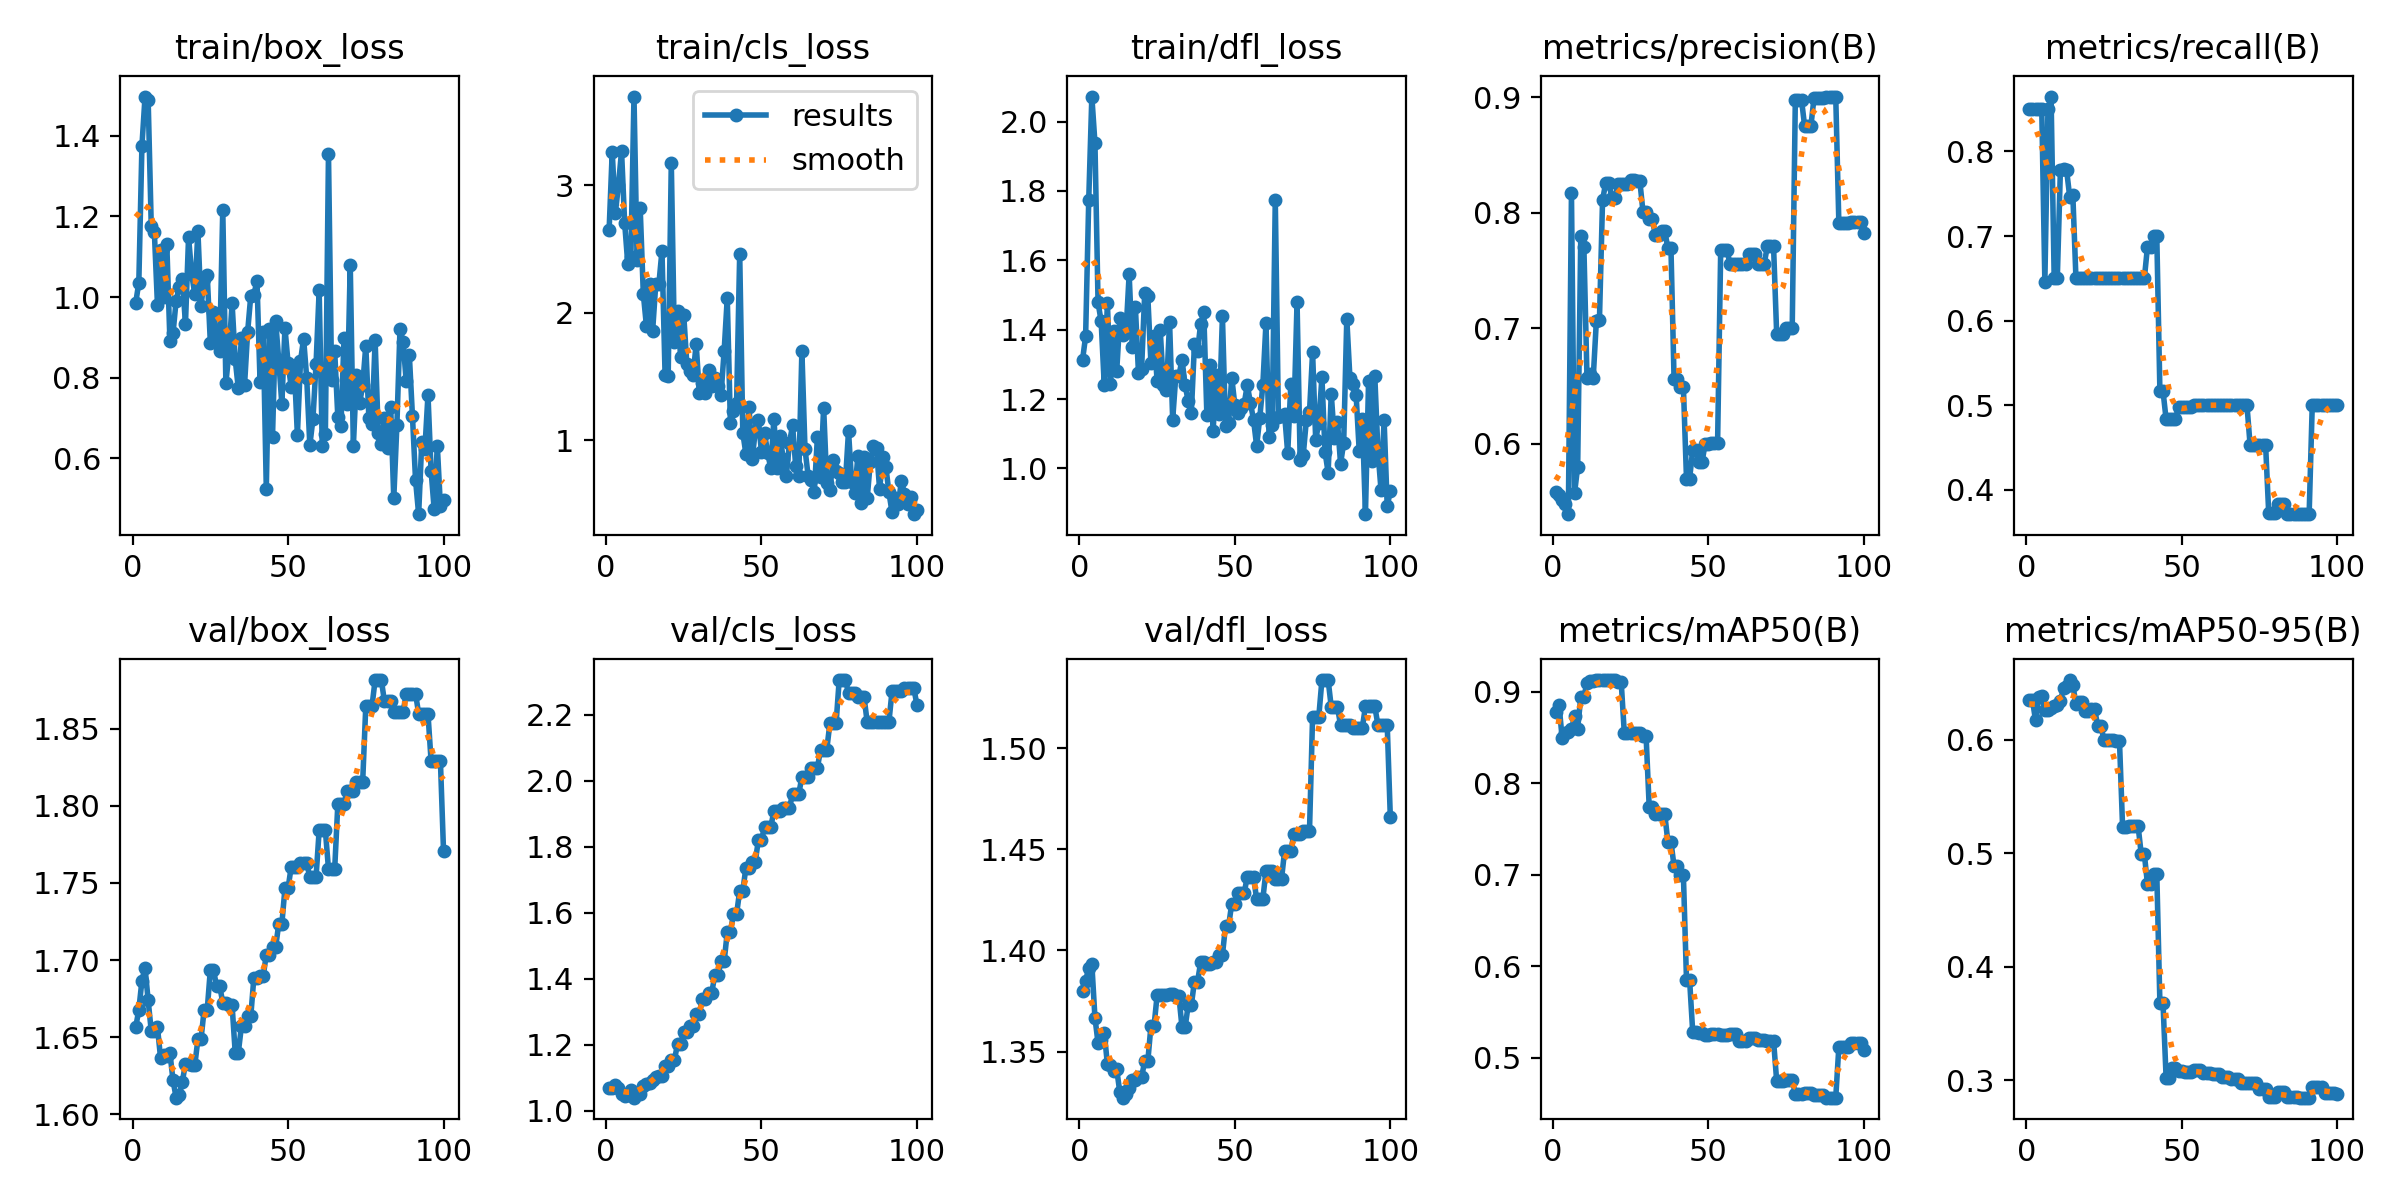

Source data for this figure (header and first rows):
epoch, time, train/box_loss, train/cls_loss, train/dfl_loss, metrics/precision(B), metrics/recall(B), metrics/mAP50(B), metrics/mAP50-95(B), val/box_loss, val/cls_loss, val/dfl_loss, lr/pg0, lr/pg1, lr/pg2
1, 3.741, 0.9853, 2.649, 1.312, 0.5586, 0.85, 0.8777, 0.6348, 1.656, 1.071, 1.38, 0, 0, 0
2, 6.084, 1.036, 3.263, 1.381, 0.5559, 0.85, 0.8855, 0.6352, 1.668, 1.068, 1.385, 1.17822e-06, 1.17822e-06, 1.17822e-06
3, 8.026, 1.375, 2.782, 1.774, 0.551, 0.85, 0.8496, 0.6171, 1.687, 1.077, 1.391, 2.33288e-06, 2.33288e-06, 2.33288e-06
4, 9.98, 1.497, 3, 2.072, 0.5481, 0.85, 0.8544, 0.6377, 1.695, 1.07, 1.393, 3.46397e-06, 3.46397e-06, 3.46397e-06
5, 11.99, 1.49, 3.27, 1.938, 0.539, 0.85, 0.8556, 0.6381, 1.674, 1.051, 1.367, 4.5715e-06, 4.5715e-06, 4.5715e-06
6, 13.82, 1.176, 2.707, 1.479, 0.8169, 0.646, 0.8588, 0.6262, 1.654, 1.045, 1.354, 5.65548e-06, 5.65548e-06, 5.65548e-06
7, 15.61, 1.161, 2.386, 1.424, 0.5573, 0.85, 0.873, 0.6262, 1.654, 1.049, 1.356, 6.71588e-06, 6.71588e-06, 6.71588e-06
8, 17.52, 0.98, 2.439, 1.239, 0.5802, 0.865, 0.8596, 0.6278, 1.656, 1.063, 1.359, 7.75273e-06, 7.75273e-06, 7.75273e-06
9, 19.43, 1.118, 3.697, 1.476, 0.7797, 0.65, 0.8944, 0.6293, 1.636, 1.04, 1.344, 8.76602e-06, 8.76602e-06, 8.76602e-06
10, 21.44, 1, 2.415, 1.243, 0.7702, 0.65, 0.8945, 0.6308, 1.638, 1.05, 1.343, 9.75574e-06, 9.75574e-06, 9.75574e-06
11, 23.4, 1.131, 2.82, 1.395, 0.6571, 0.7783, 0.9097, 0.6338, 1.638, 1.052, 1.341, 1.07219e-05, 1.07219e-05, 1.07219e-05
12, 25.5, 0.8918, 2.15, 1.281, 0.6605, 0.7789, 0.9117, 0.6454, 1.64, 1.075, 1.341, 1.16645e-05, 1.16645e-05, 1.16645e-05
13, 27.55, 0.9101, 1.898, 1.432, 0.6571, 0.7776, 0.9117, 0.6475, 1.622, 1.081, 1.33, 1.25835e-05, 1.25835e-05, 1.25835e-05
14, 29.55, 0.9912, 2.223, 1.386, 0.7058, 0.7463, 0.9126, 0.6525, 1.611, 1.083, 1.327, 1.3479e-05, 1.3479e-05, 1.3479e-05
15, 31.43, 1.025, 1.86, 1.394, 0.7069, 0.7483, 0.9127, 0.6483, 1.613, 1.092, 1.329, 1.43509e-05, 1.43509e-05, 1.43509e-05
16, 33.38, 1.046, 2.224, 1.56, 0.8107, 0.65, 0.9128, 0.6314, 1.621, 1.104, 1.332, 1.51993e-05, 1.51993e-05, 1.51993e-05
17, 35.54, 0.9335, 2.226, 1.35, 0.8257, 0.65, 0.9125, 0.633, 1.633, 1.105, 1.336, 1.60241e-05, 1.60241e-05, 1.60241e-05
18, 37.58, 1.148, 2.488, 1.466, 0.8257, 0.65, 0.9125, 0.633, 1.633, 1.105, 1.336, 1.68253e-05, 1.68253e-05, 1.68253e-05
19, 39.42, 1.058, 1.514, 1.275, 0.8132, 0.65, 0.9125, 0.6253, 1.632, 1.136, 1.337, 1.7603e-05, 1.7603e-05, 1.7603e-05
20, 41.19, 1.007, 1.508, 1.286, 0.8132, 0.65, 0.9125, 0.6253, 1.632, 1.136, 1.337, 1.83571e-05, 1.83571e-05, 1.83571e-05
21, 43.22, 1.164, 3.179, 1.505, 0.8247, 0.65, 0.9106, 0.6269, 1.649, 1.153, 1.345, 1.90876e-05, 1.90876e-05, 1.90876e-05
22, 44.97, 0.9773, 1.773, 1.497, 0.8247, 0.65, 0.9106, 0.6269, 1.649, 1.153, 1.345, 1.97946e-05, 1.97946e-05, 1.97946e-05
23, 46.98, 1.044, 2.015, 1.304, 0.8248, 0.65, 0.8548, 0.6122, 1.668, 1.203, 1.363, 2.0478e-05, 2.0478e-05, 2.0478e-05
24, 49.21, 1.055, 1.653, 1.382, 0.8248, 0.65, 0.8548, 0.6122, 1.668, 1.203, 1.363, 2.11379e-05, 2.11379e-05, 2.11379e-05
25, 51.42, 0.8872, 1.985, 1.252, 0.8285, 0.65, 0.8554, 0.5999, 1.694, 1.239, 1.378, 2.17741e-05, 2.17741e-05, 2.17741e-05
26, 53.58, 0.9622, 1.6, 1.398, 0.8285, 0.65, 0.8554, 0.5999, 1.694, 1.239, 1.378, 2.23869e-05, 2.23869e-05, 2.23869e-05
27, 55.52, 0.8908, 1.543, 1.239, 0.8273, 0.65, 0.855, 0.5998, 1.683, 1.257, 1.378, 2.2976e-05, 2.2976e-05, 2.2976e-05
28, 57.51, 0.8649, 1.51, 1.225, 0.8273, 0.65, 0.855, 0.5998, 1.683, 1.257, 1.378, 2.35417e-05, 2.35417e-05, 2.35417e-05
29, 59.56, 1.217, 1.757, 1.423, 0.8009, 0.65, 0.8519, 0.5989, 1.672, 1.292, 1.379, 2.40837e-05, 2.40837e-05, 2.40837e-05
30, 61.36, 0.7865, 1.375, 1.141, 0.8009, 0.65, 0.8519, 0.5989, 1.672, 1.292, 1.379, 2.46022e-05, 2.46022e-05, 2.46022e-05
31, 63.23, 0.8638, 1.452, 1.266, 0.7942, 0.65, 0.7744, 0.5231, 1.671, 1.339, 1.378, 2.50971e-05, 2.50971e-05, 2.50971e-05
32, 65.05, 0.9842, 1.376, 1.267, 0.7942, 0.65, 0.7744, 0.5231, 1.671, 1.339, 1.378, 2.55685e-05, 2.55685e-05, 2.55685e-05
33, 66.93, 0.8453, 1.556, 1.314, 0.7805, 0.65, 0.7668, 0.5237, 1.64, 1.357, 1.362, 2.60163e-05, 2.60163e-05, 2.60163e-05
34, 68.79, 0.7734, 1.429, 1.24, 0.7805, 0.65, 0.7668, 0.5237, 1.64, 1.357, 1.362, 2.64405e-05, 2.64405e-05, 2.64405e-05
35, 70.69, 0.8991, 1.489, 1.194, 0.7843, 0.65, 0.7667, 0.5237, 1.657, 1.411, 1.373, 2.68412e-05, 2.68412e-05, 2.68412e-05
36, 72.44, 0.7813, 1.429, 1.161, 0.7843, 0.65, 0.7667, 0.5237, 1.657, 1.411, 1.373, 2.72183e-05, 2.72183e-05, 2.72183e-05
37, 74.18, 0.9138, 1.36, 1.358, 0.7697, 0.65, 0.736, 0.4992, 1.663, 1.452, 1.385, 2.75718e-05, 2.75718e-05, 2.75718e-05
38, 75.89, 1.003, 1.702, 1.339, 0.7697, 0.65, 0.736, 0.4992, 1.663, 1.452, 1.385, 2.79018e-05, 2.79018e-05, 2.79018e-05
39, 77.97, 1.006, 2.117, 1.417, 0.656, 0.6871, 0.7092, 0.473, 1.689, 1.541, 1.394, 2.82082e-05, 2.82082e-05, 2.82082e-05
40, 79.7, 1.04, 1.139, 1.45, 0.656, 0.6871, 0.7092, 0.473, 1.689, 1.541, 1.394, 2.84911e-05, 2.84911e-05, 2.84911e-05
41, 81.57, 0.7884, 1.227, 1.153, 0.6494, 0.7, 0.6996, 0.482, 1.69, 1.596, 1.393, 2.87504e-05, 2.87504e-05, 2.87504e-05
42, 83.49, 0.9143, 1.293, 1.298, 0.6494, 0.7, 0.6996, 0.482, 1.69, 1.596, 1.393, 2.89861e-05, 2.89861e-05, 2.89861e-05
43, 85.52, 0.5249, 2.463, 1.107, 0.5696, 0.5166, 0.5848, 0.3682, 1.704, 1.666, 1.394, 2.91983e-05, 2.91983e-05, 2.91983e-05
44, 87.17, 0.9218, 1.06, 1.27, 0.5696, 0.5166, 0.5848, 0.3682, 1.704, 1.666, 1.394, 2.93869e-05, 2.93869e-05, 2.93869e-05
45, 89.06, 0.6536, 0.8938, 1.157, 0.5949, 0.4833, 0.5279, 0.3023, 1.708, 1.737, 1.398, 2.9552e-05, 2.9552e-05, 2.9552e-05
46, 90.74, 0.941, 1.261, 1.438, 0.5949, 0.4833, 0.5279, 0.3023, 1.708, 1.737, 1.398, 2.96935e-05, 2.96935e-05, 2.96935e-05
47, 92.67, 0.844, 0.8524, 1.122, 0.5841, 0.4833, 0.5273, 0.3111, 1.723, 1.755, 1.412, 2.98114e-05, 2.98114e-05, 2.98114e-05
48, 94.8, 0.7339, 1.071, 1.132, 0.5841, 0.4833, 0.5273, 0.3111, 1.723, 1.755, 1.412, 2.99058e-05, 2.99058e-05, 2.99058e-05
49, 99.13, 0.9238, 1.159, 1.262, 0.6, 0.4981, 0.5247, 0.3082, 1.746, 1.819, 1.423, 2.99766e-05, 2.99766e-05, 2.99766e-05
50, 103.4, 0.8363, 0.9121, 1.182, 0.6, 0.4981, 0.5247, 0.3082, 1.746, 1.819, 1.423, 3.00238e-05, 3.00238e-05, 3.00238e-05
51, 107.8, 0.7772, 1.059, 1.16, 0.6007, 0.4983, 0.5252, 0.3072, 1.76, 1.86, 1.428, 3.00475e-05, 3.00475e-05, 3.00475e-05
52, 112.2, 0.8283, 0.8987, 1.173, 0.6007, 0.4983, 0.5252, 0.3072, 1.76, 1.86, 1.428, 3.00476e-05, 3.00476e-05, 3.00476e-05
53, 116.5, 0.6578, 0.7835, 1.187, 0.6007, 0.4983, 0.5252, 0.3072, 1.76, 1.86, 1.428, 3.00242e-05, 3.00242e-05, 3.00242e-05
54, 121, 0.8408, 1.172, 1.24, 0.7675, 0.5, 0.5251, 0.3091, 1.763, 1.907, 1.437, 2.99772e-05, 2.99772e-05, 2.99772e-05
55, 125.2, 0.897, 0.7855, 1.189, 0.7675, 0.5, 0.5251, 0.3091, 1.763, 1.907, 1.437, 2.99066e-05, 2.99066e-05, 2.99066e-05
56, 129.4, 0.7986, 1.036, 1.141, 0.7675, 0.5, 0.5251, 0.3091, 1.763, 1.907, 1.437, 2.98125e-05, 2.98125e-05, 2.98125e-05
57, 133.7, 0.6325, 0.8529, 1.065, 0.7559, 0.5, 0.5257, 0.3061, 1.754, 1.917, 1.425, 2.96948e-05, 2.96948e-05, 2.96948e-05
58, 137.5, 0.6972, 0.7233, 1.145, 0.7559, 0.5, 0.5257, 0.3061, 1.754, 1.917, 1.425, 2.95535e-05, 2.95535e-05, 2.95535e-05
59, 141.5, 0.8327, 0.98, 1.241, 0.7559, 0.5, 0.5257, 0.3061, 1.754, 1.917, 1.425, 2.93887e-05, 2.93887e-05, 2.93887e-05
60, 145.8, 1.016, 1.118, 1.418, 0.7555, 0.5, 0.5177, 0.3053, 1.784, 1.96, 1.439, 2.92003e-05, 2.92003e-05, 2.92003e-05
... 40 more rows
